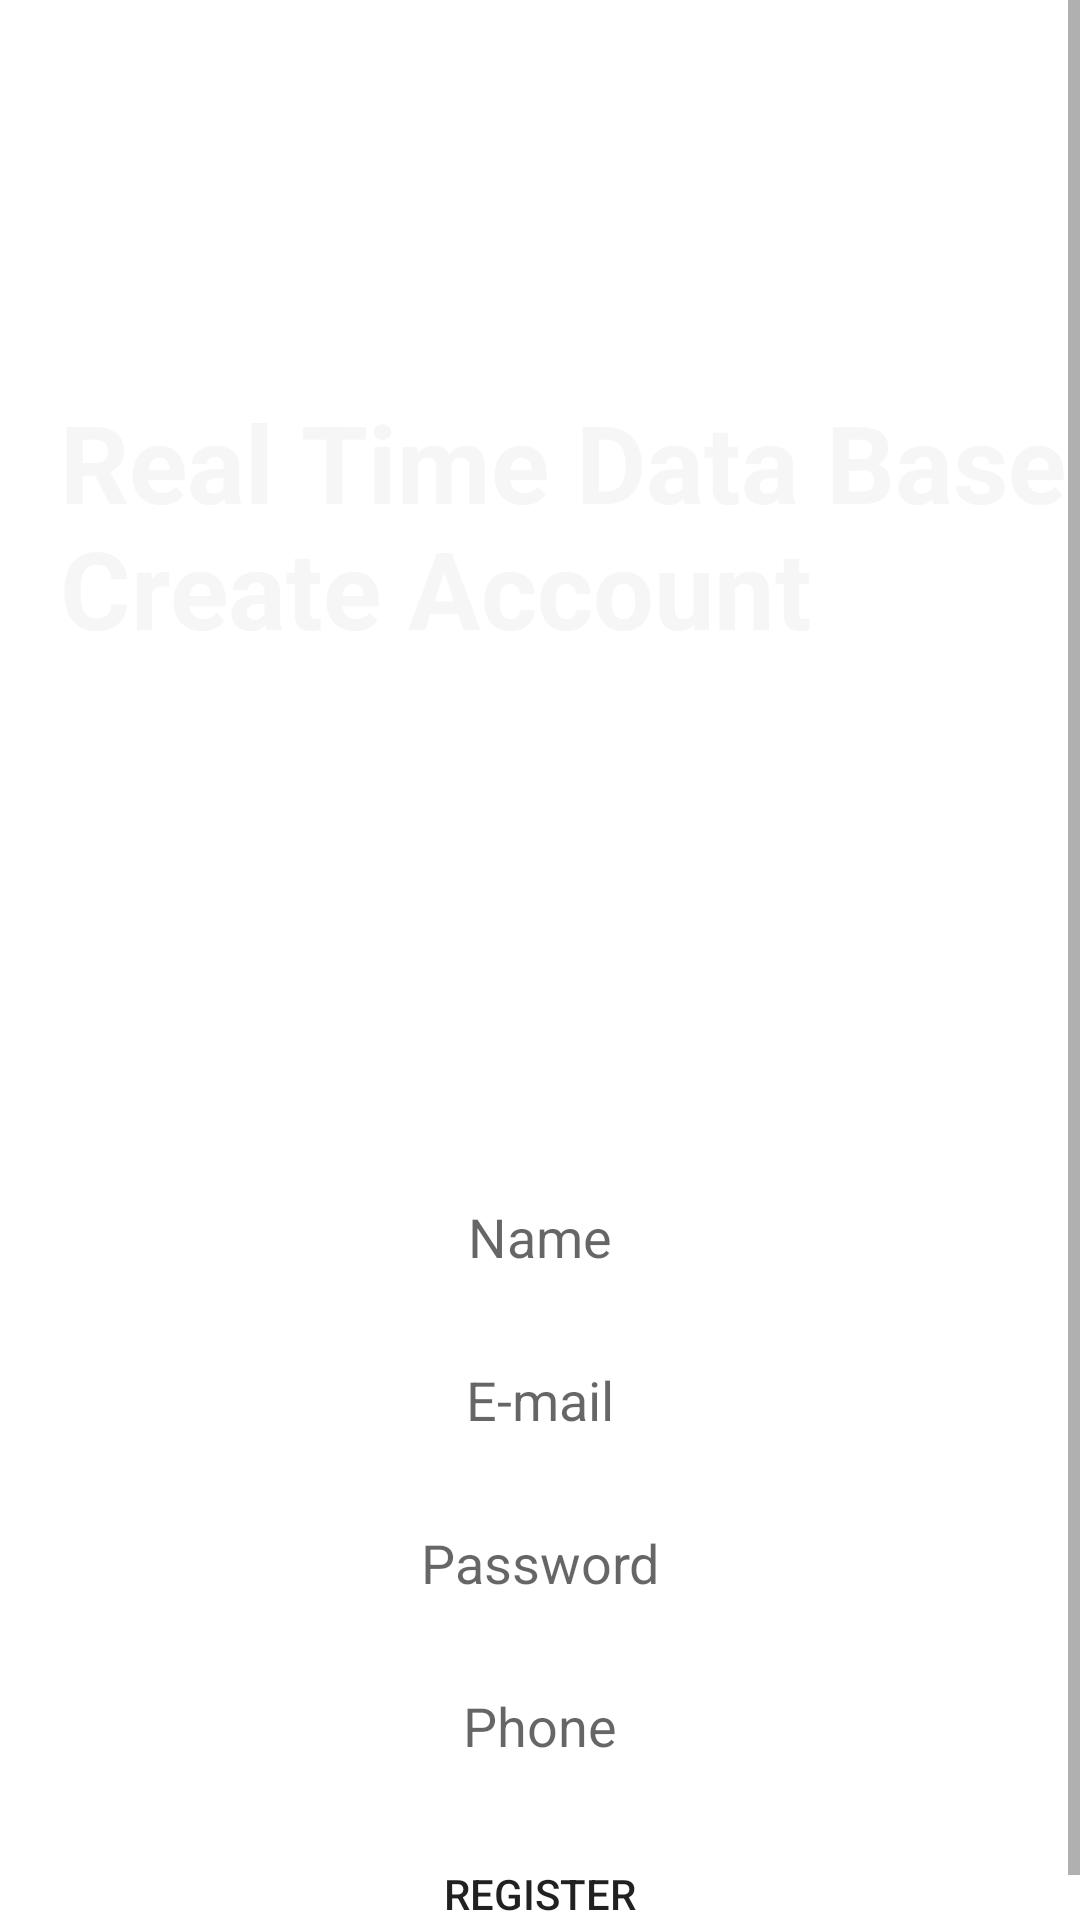

Here is an Android app screen rendered from its layout file. Give the layout XML and the strings, colors and styles it references.
<!-- AndroidManifest.xml: application theme Theme.NetcampProject -->
<!-- res/layout/activity_real_time_database_login.xml -->
<?xml version="1.0" encoding="utf-8"?>
<RelativeLayout xmlns:android="http://schemas.android.com/apk/res/android"
    xmlns:app="http://schemas.android.com/apk/res-auto"
    xmlns:tools="http://schemas.android.com/tools"
    android:layout_width="match_parent"
    android:layout_height="wrap_content"
    tools:context=".real_time_database_login">

    <ScrollView
        android:layout_width="match_parent"
        android:layout_height="match_parent"
        android:layout_alignParentStart="true"
        android:layout_alignParentTop="true"
        android:layout_alignParentEnd="true"
        android:layout_alignParentBottom="true"
        android:layout_centerHorizontal="true">
    <LinearLayout
        android:layout_width="match_parent"
        android:layout_height="match_parent"
        android:layout_alignParentStart="true"
        android:layout_alignParentTop="true"
        android:layout_alignParentEnd="true"
        android:layout_alignParentBottom="true"
        android:layout_centerHorizontal="true"
        android:orientation="vertical">
    <FrameLayout
        android:layout_width="match_parent"
        android:layout_height="350dp"
        android:background="@drawable/blue_bg">

        <TextView

            android:id="@+id/res"
        android:layout_width="wrap_content"
        android:layout_height="wrap_content"
        android:layout_gravity="center_vertical"
        android:layout_marginStart="20dp"
        android:text="Real Time Data Base Create Account"
        android:textColor="#F6F6F6"
        android:textSize="36sp"
        android:textStyle="bold" />
    </FrameLayout>

        <RelativeLayout
            android:layout_width="match_parent"
            android:layout_height="match_parent">

            <LinearLayout
                android:layout_width="match_parent"
                android:layout_height="match_parent"
                android:layout_alignParentStart="true"
                android:layout_alignParentTop="true"
                android:layout_alignParentEnd="true"
                android:layout_alignParentBottom="true"

                android:layout_marginLeft="35dp"
                android:layout_marginTop="10dp"
                android:layout_marginRight="35dp"
                android:layout_marginBottom="10dp"
                android:background="@drawable/blue_border_rounded_cornwe"
                android:orientation="vertical">

                <EditText

                    android:id="@+id/realname2"
                    android:layout_width="match_parent"
                    android:layout_height="wrap_content"
                    android:layout_marginLeft="10dp"
                    android:layout_marginTop="20dp"
                    android:layout_marginRight="10dp"
                    android:background="@drawable/blue_border_rounded_cornwe"
                    android:ems="10"
                    android:gravity="center"
                    android:hint="Name"
                    android:inputType="textPersonName"
                    android:padding="10dp" />
                <EditText
                    android:id="@+id/realemail2"
                    android:layout_width="match_parent"
                    android:layout_height="wrap_content"
                    android:layout_marginLeft="10dp"
                    android:layout_marginTop="10dp"
                    android:layout_marginRight="10dp"
                    android:background="@drawable/blue_border_rounded_cornwe"
                    android:ems="10"
                    android:gravity="center"
                    android:hint="E-mail"
                    android:inputType="textEmailAddress"
                    android:padding="10dp" />
                <EditText
                    android:id="@+id/realpass2"
                android:layout_width="match_parent"
                android:layout_height="wrap_content"
                android:layout_marginLeft="10dp"
                android:layout_marginTop="10dp"
                android:layout_marginRight="10dp"
                android:background="@drawable/blue_border_rounded_cornwe"
                android:ems="10"
                android:gravity="center"
                android:hint="Password"
                android:inputType="textPassword"
                android:padding="10dp" />
                <EditText
                    android:id="@+id/realphone2"
                    android:layout_width="match_parent"
                    android:layout_height="wrap_content"
                    android:layout_marginLeft="10dp"
                    android:layout_marginTop="10dp"
                    android:layout_marginRight="10dp"
                    android:background="@drawable/blue_border_rounded_cornwe"
                    android:ems="10"
                    android:gravity="center"
                    android:hint="Phone"
                    android:inputType="phone"
                    android:padding="10dp" />
            <Button
                android:id="@+id/realregis2"
                android:layout_width="match_parent"
                android:layout_height="wrap_content"
                android:layout_marginLeft="10dp"
                android:layout_marginTop="10dp"
                android:layout_marginRight="10dp"
                android:background="@drawable/blue_border_rounded_cornwe"
                android:text="Register"
                app:backgroundTint="#F01E3BDB"/>
            </LinearLayout>
        </RelativeLayout>
            </LinearLayout>
    </ScrollView>
</RelativeLayout>
<!-- resources referenced by this layout -->
<resources>
  <style name="Theme.NetcampProject" parent="Theme.MaterialComponents.DayNight.DarkActionBar">
          
          <item name="colorPrimary">@color/purple_500</item>
          <item name="colorPrimaryVariant">@color/purple_700</item>
          <item name="colorOnPrimary">@color/white</item>
          
          <item name="colorSecondary">@color/teal_200</item>
          <item name="colorSecondaryVariant">@color/teal_700</item>
          <item name="colorOnSecondary">@color/black</item>
          
          <item name="android:statusBarColor" tools:targetApi="l">?attr/colorPrimaryVariant</item>
          
      </style>
  <color name="purple_500">#FF6200EE</color>
  <color name="purple_700">#FF3700B3</color>
  <color name="white">#FFFFFFFF</color>
  <color name="teal_200">#FF03DAC5</color>
  <color name="teal_700">#FF018786</color>
  <color name="black">#FF000000</color>
</resources>
